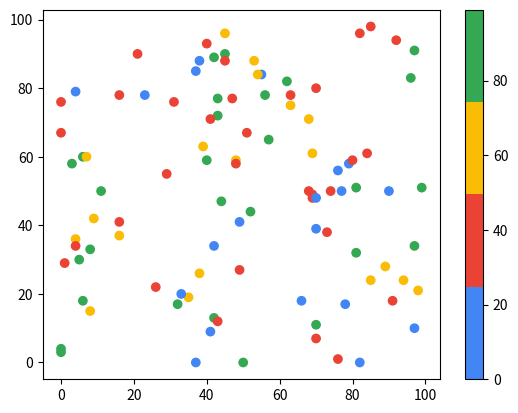

Reproduce this figure in Python.
import numpy as np
import matplotlib.pyplot as plt
from matplotlib.colors import ListedColormap

myColors = ["#4285f4", "#ea4335", "#fbbc05", "#34a853"]

def randomize(stop=100, size=100):
    return np.random.randint(stop, size=size)


plt.scatter(x=randomize(), y=randomize(), c=randomize(), cmap=ListedColormap(myColors))
plt.colorbar()
plt.show()
